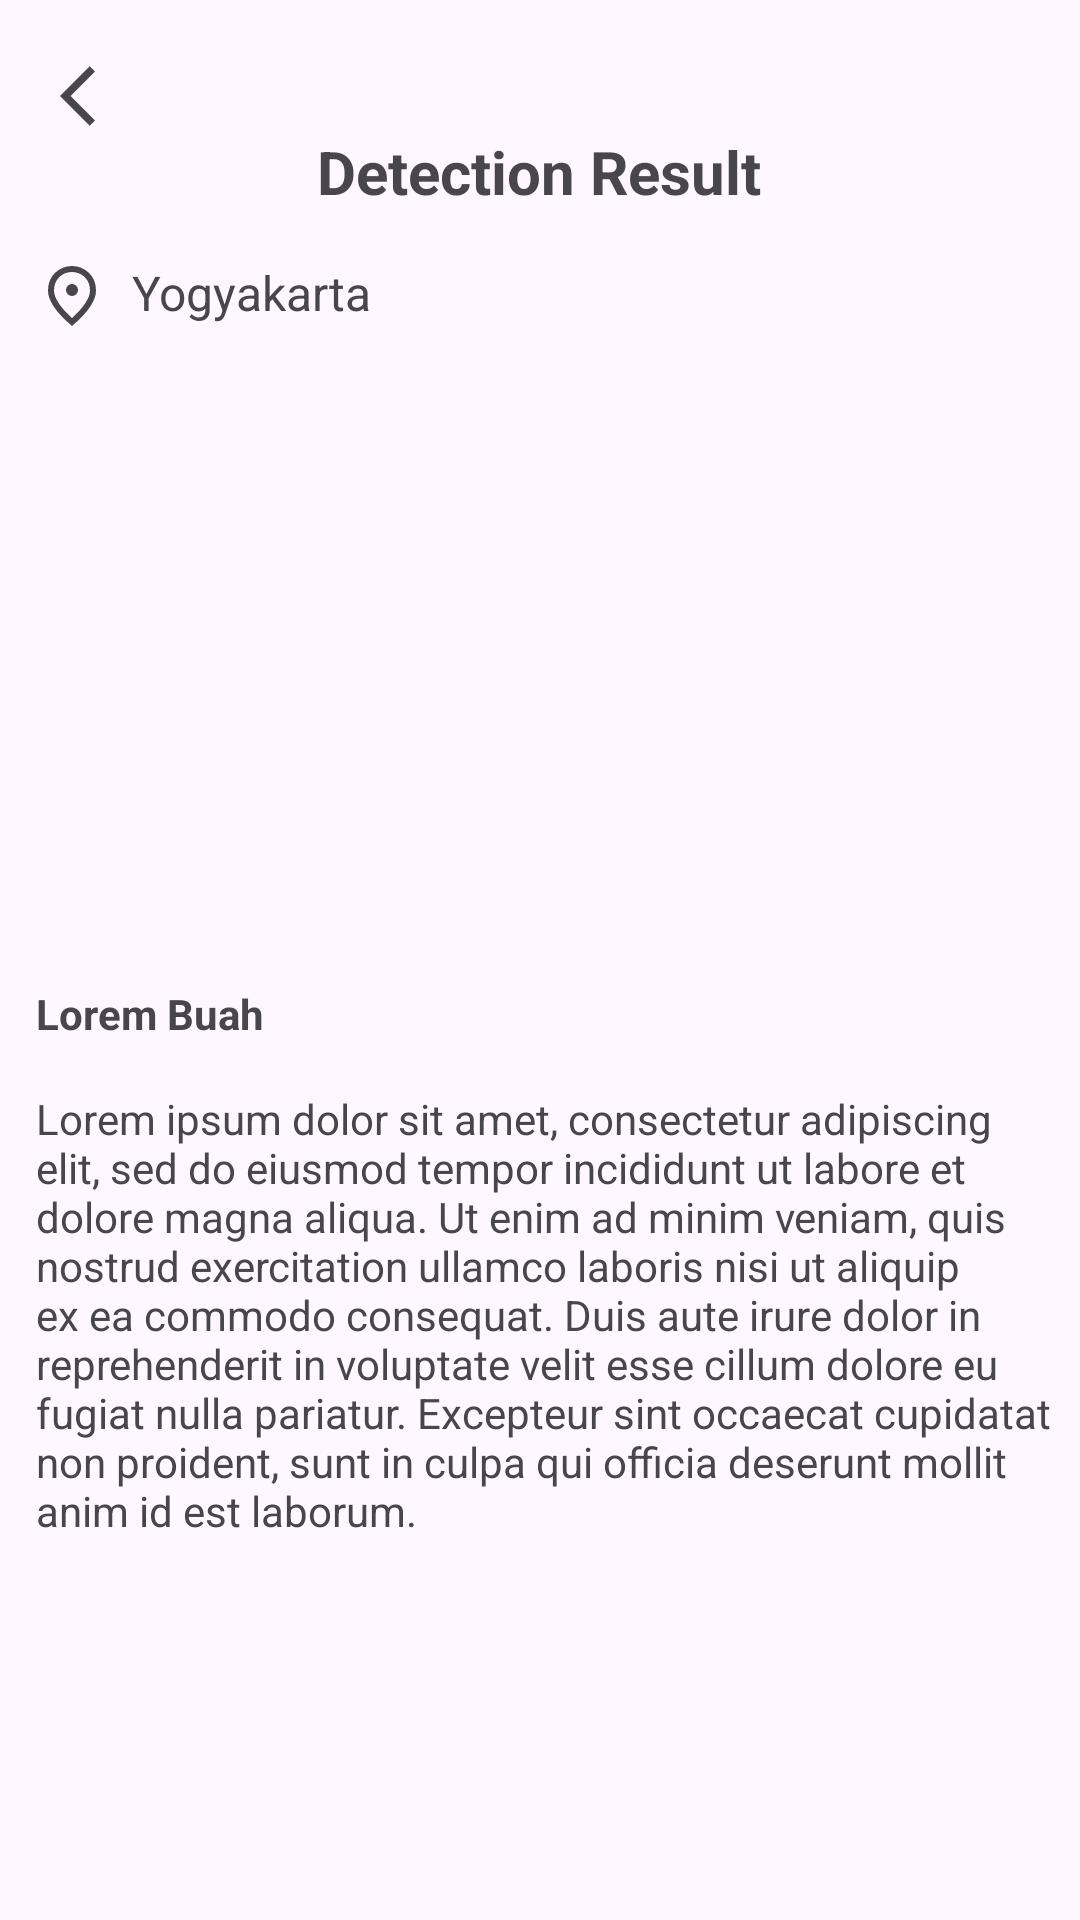

Layout XML and referenced resources for this Android screen:
<!-- AndroidManifest.xml: application theme Theme.CropOptima -->
<!-- res/layout/fragment_result.xml -->
<?xml version="1.0" encoding="utf-8"?>
<androidx.constraintlayout.widget.ConstraintLayout xmlns:android="http://schemas.android.com/apk/res/android"
    xmlns:app="http://schemas.android.com/apk/res-auto"
    xmlns:tools="http://schemas.android.com/tools"
    android:layout_width="match_parent"
    android:layout_height="match_parent">

    <ImageView
        android:id="@+id/img_arrow_back_result"
        android:layout_width="wrap_content"
        android:layout_height="wrap_content"
        android:layout_marginStart="20dp"
        android:layout_marginTop="20dp"
        android:src="@drawable/arrow_back"
        app:layout_constraintStart_toStartOf="parent"
        app:layout_constraintTop_toTopOf="parent" />

    <TextView
        android:id="@+id/tv_detection_result"
        android:layout_width="wrap_content"
        android:layout_height="wrap_content"
        android:text="Detection Result"
        android:textSize="20sp"
        android:textStyle="bold"
        app:layout_constraintBottom_toBottomOf="parent"
        app:layout_constraintEnd_toEndOf="parent"
        app:layout_constraintHorizontal_bias="0.498"
        app:layout_constraintStart_toStartOf="parent"
        app:layout_constraintTop_toTopOf="parent"
        app:layout_constraintVertical_bias="0.071" />

    <TextView
        android:id="@+id/tv_lokasi"
        android:layout_width="wrap_content"
        android:layout_height="wrap_content"
        android:layout_marginStart="8dp"
        android:layout_marginTop="16dp"
        android:text="Yogyakarta"
        android:textSize="16sp"
        app:layout_constraintBottom_toBottomOf="parent"
        app:layout_constraintEnd_toEndOf="parent"
        app:layout_constraintHorizontal_bias="0"
        app:layout_constraintStart_toEndOf="@+id/iv_position_result"
        app:layout_constraintTop_toBottomOf="@+id/tv_detection_result"
        app:layout_constraintVertical_bias="0" />

    <ImageView
        android:id="@+id/iv_position_result"
        android:layout_width="wrap_content"
        android:layout_height="wrap_content"
        android:layout_marginStart="12dp"
        app:layout_constraintBottom_toBottomOf="parent"
        app:layout_constraintEnd_toEndOf="parent"
        app:layout_constraintHorizontal_bias="0"
        app:layout_constraintStart_toStartOf="parent"
        app:layout_constraintTop_toTopOf="@+id/tv_lokasi"
        app:layout_constraintVertical_bias="0"
        app:srcCompat="@drawable/location" />

    <com.google.android.material.imageview.ShapeableImageView
        android:id="@+id/iv_sayur"
        android:layout_width="0dp"
        android:layout_height="200dp"
        android:layout_marginTop="12dp"
        android:maxHeight="200dp"
        app:layout_constraintBottom_toBottomOf="parent"
        app:layout_constraintEnd_toEndOf="parent"
        app:layout_constraintHorizontal_bias="0.537"
        app:layout_constraintStart_toStartOf="parent"
        app:layout_constraintTop_toBottomOf="@+id/tv_lokasi"
        app:layout_constraintVertical_bias="0"
        tools:srcCompat="@tools:sample/avatars"
        app:shapeAppearance="@style/ShapeAppearance.Material3.Corner.Medium" />

    <TextView
        android:id="@+id/tv_nama_sayur"
        android:layout_width="wrap_content"
        android:layout_height="wrap_content"
        android:padding="8dp"
        android:paddingStart="12dp"
        android:text="Lorem Buah"
        android:textStyle="bold"
        app:layout_constraintBottom_toBottomOf="parent"
        app:layout_constraintEnd_toEndOf="parent"
        app:layout_constraintHorizontal_bias="0.0"
        app:layout_constraintStart_toStartOf="parent"
        app:layout_constraintTop_toBottomOf="@+id/iv_sayur"
        app:layout_constraintVertical_bias="0.0" />

    <TextView
        android:id="@+id/tv_keterangan"
        android:layout_width="wrap_content"
        android:layout_height="wrap_content"
        android:padding="8dp"
        android:paddingStart="12dp"
        android:text="Lorem ipsum dolor sit amet, consectetur adipiscing elit, sed do eiusmod tempor incididunt ut labore et dolore magna aliqua. Ut enim ad minim veniam, quis nostrud exercitation ullamco laboris nisi ut aliquip ex ea commodo consequat. Duis aute irure dolor in reprehenderit in voluptate velit esse cillum dolore eu fugiat nulla pariatur. Excepteur sint occaecat cupidatat non proident, sunt in culpa qui officia deserunt mollit anim id est laborum."
        android:textSize="14sp"
        app:layout_constraintBottom_toBottomOf="parent"
        app:layout_constraintEnd_toEndOf="parent"
        app:layout_constraintStart_toStartOf="parent"
        app:layout_constraintTop_toBottomOf="@+id/tv_nama_sayur"
        app:layout_constraintVertical_bias="0.0" />

</androidx.constraintlayout.widget.ConstraintLayout>
<!-- resources referenced by this layout -->
<resources>
  <!-- drawable arrow_back (drawable) -->
  <vector xmlns:android="http://schemas.android.com/apk/res/android"
      android:width="24dp"
      android:height="24dp"
      android:viewportWidth="24"
      android:viewportHeight="24">
    <group>
      <clip-path
          android:pathData="M0,0h24v24h-24z"/>
      <path
          android:pathData="M11.67,3.87L9.9,2.1L0,12L9.9,21.9L11.67,20.13L3.54,12L11.67,3.87Z"
          android:fillColor="?attr/colorControlNormal"
          android:tint="?attr/colorControlNormal"/>
    </group>
  </vector>
  <!-- drawable location (drawable) -->
  <vector xmlns:android="http://schemas.android.com/apk/res/android"
      android:width="24dp"
      android:height="24dp"
      android:viewportWidth="960"
      android:viewportHeight="960">
    <path
        android:fillColor="?attr/colorControlNormal"
        android:tint="?attr/colorControlNormal"
        android:pathData="M480,480q33,0 56.5,-23.5T560,400q0,-33 -23.5,-56.5T480,320q-33,0 -56.5,23.5T400,400q0,33 23.5,56.5T480,480ZM480,774q122,-112 181,-203.5T720,408q0,-109 -69.5,-178.5T480,160q-101,0 -170.5,69.5T240,408q0,71 59,162.5T480,774ZM480,880Q319,743 239.5,625.5T160,408q0,-150 96.5,-239T480,80q127,0 223.5,89T800,408q0,100 -79.5,217.5T480,880ZM480,400Z"/>
  </vector>
  <style name="Theme.CropOptima" parent="Base.Theme.CropOptima" />
  <style name="Base.Theme.CropOptima" parent="Theme.Material3.DayNight.NoActionBar">
          
          
      </style>
</resources>
